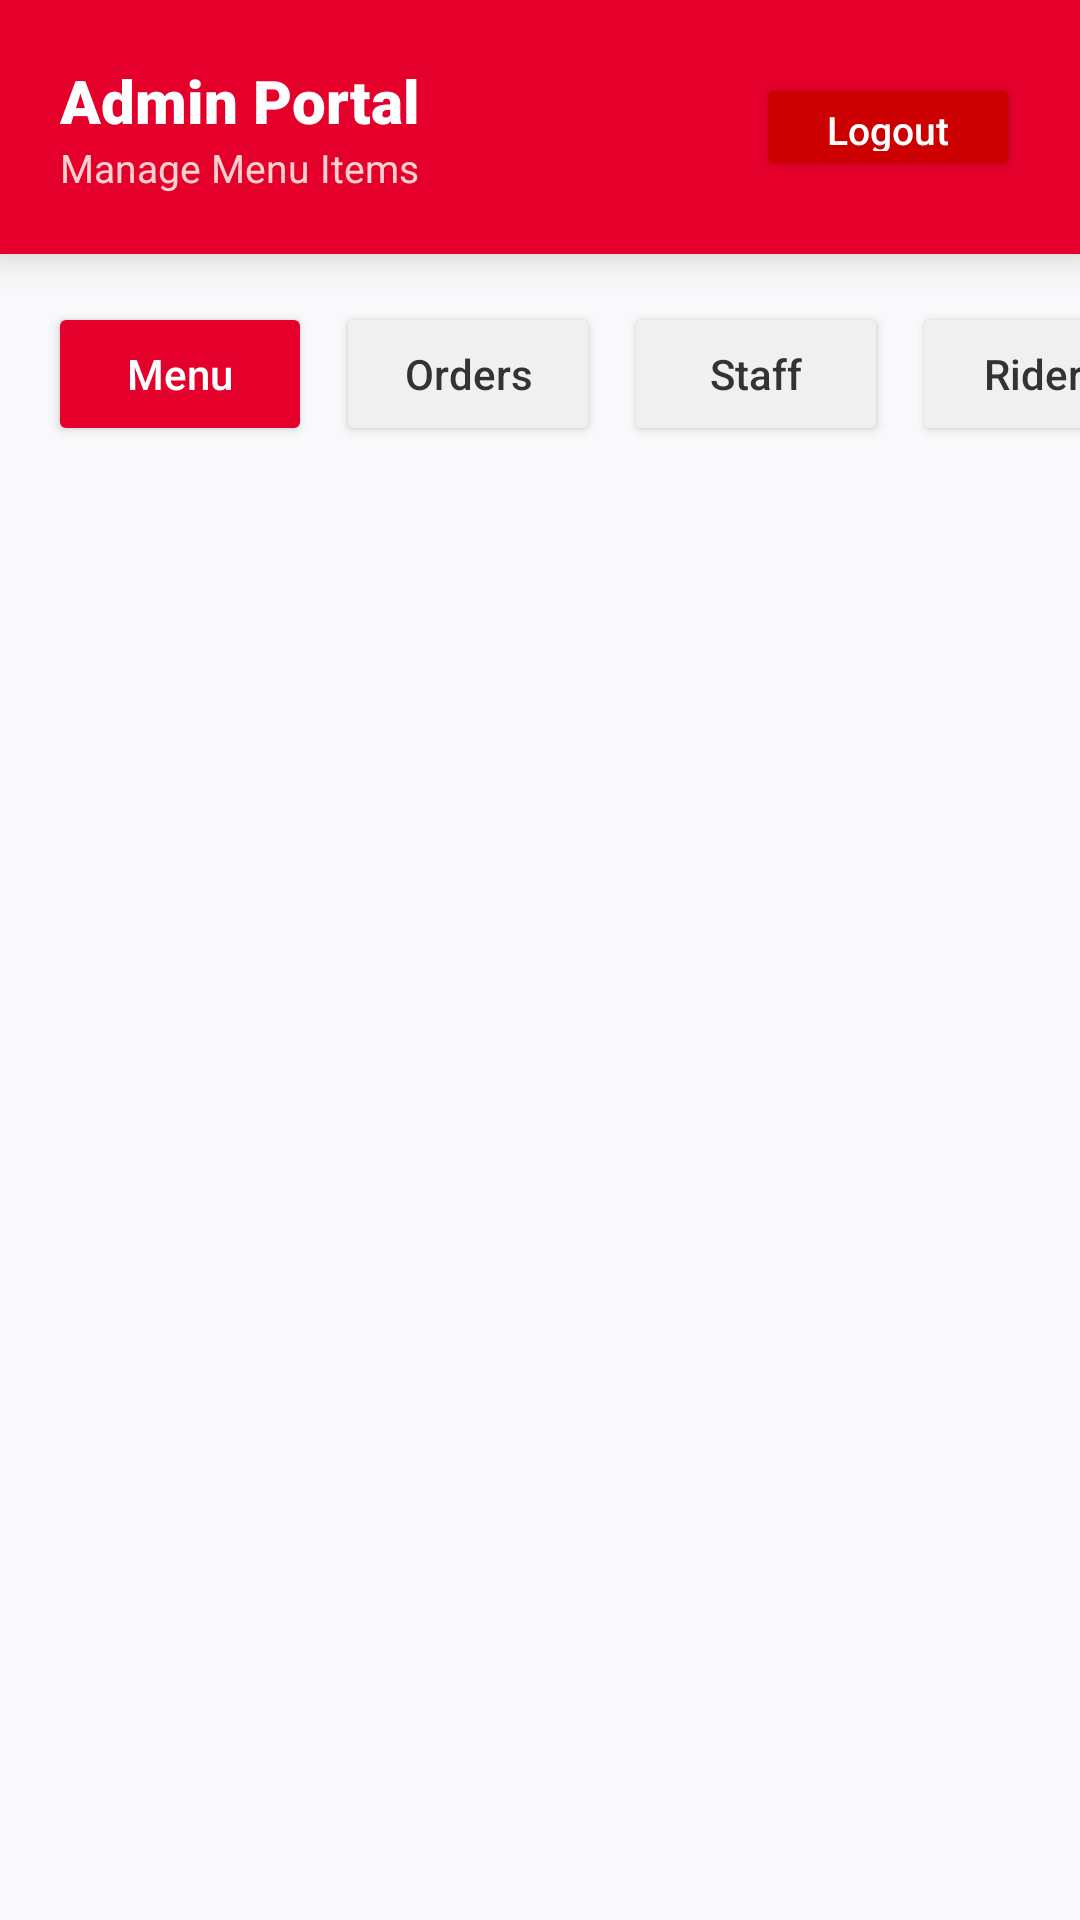

Reconstruct the res/layout file that produces this screen, plus the resources it refers to.
<!-- AndroidManifest.xml: activity theme Theme.KFCDelivery -->
<!-- res/layout/activity_admin_dashboard.xml -->
<?xml version="1.0" encoding="utf-8"?>
<androidx.constraintlayout.widget.ConstraintLayout
    xmlns:android="http://schemas.android.com/apk/res/android"
    xmlns:app="http://schemas.android.com/apk/res-auto"
    android:layout_width="match_parent"
    android:layout_height="match_parent"
    android:background="#F9F9FB">

    
    <LinearLayout
        android:id="@+id/headerLayout"
        android:layout_width="match_parent"
        android:layout_height="wrap_content"
        android:background="#E4002B"
        android:elevation="8dp"
        android:gravity="center_vertical"
        android:orientation="horizontal"
        android:padding="20dp"
        app:layout_constraintTop_toTopOf="parent">

        <LinearLayout
            android:layout_width="0dp"
            android:layout_height="wrap_content"
            android:layout_weight="1"
            android:orientation="vertical">

            <TextView
                android:id="@+id/tvAdminName"
                android:layout_width="wrap_content"
                android:layout_height="wrap_content"
                android:text="Admin Portal"
                android:textColor="#FFFFFF"
                android:textSize="20sp"
                android:fontFamily="sans-serif-black"/>

            <TextView
                android:layout_width="wrap_content"
                android:layout_height="wrap_content"
                android:text="Manage Menu Items"
                android:textColor="#FFD1D1"
                android:textSize="13sp"/>
        </LinearLayout>

        <Button
            android:id="@+id/btnAdminLogout"
            android:layout_width="wrap_content"
            android:layout_height="36dp"
            android:backgroundTint="#CC0000"
            android:text="Logout"
            android:textAllCaps="false"
            android:textColor="#FFFFFF"
            android:textSize="13sp"/>
    </LinearLayout>

    <HorizontalScrollView
        android:id="@+id/tabScrollView"
        android:layout_width="match_parent"
        android:layout_height="wrap_content"
        android:scrollbars="none"
        android:fillViewport="true"
        app:layout_constraintTop_toBottomOf="@id/headerLayout">

        <LinearLayout
            android:id="@+id/tabLayout"
            android:layout_width="wrap_content"
            android:layout_height="wrap_content"
            android:orientation="horizontal"
            android:paddingHorizontal="16dp"
            android:paddingTop="16dp"
            android:paddingBottom="8dp">

            <Button
                android:id="@+id/btnTabMenu"
                android:layout_width="wrap_content"
                android:layout_height="48dp"
                android:layout_marginEnd="8dp"
                android:backgroundTint="#E4002B"
                android:text="Menu"
                android:textAllCaps="false"
                android:textColor="#FFFFFF" />

            <Button
                android:id="@+id/btnTabOrders"
                android:layout_width="wrap_content"
                android:layout_height="48dp"
                android:layout_marginEnd="8dp"
                android:backgroundTint="#F0F0F0"
                android:text="Orders"
                android:textAllCaps="false"
                android:textColor="#333333" />

            <Button
                android:id="@+id/btnTabStaff"
                android:layout_width="wrap_content"
                android:layout_height="48dp"
                android:layout_marginEnd="8dp"
                android:backgroundTint="#F0F0F0"
                android:text="Staff"
                android:textAllCaps="false"
                android:textColor="#333333" />

            <Button
                android:id="@+id/btnTabRiders"
                android:layout_width="wrap_content"
                android:layout_height="48dp"
                android:layout_marginEnd="8dp"
                android:backgroundTint="#F0F0F0"
                android:text="Riders"
                android:textAllCaps="false"
                android:textColor="#333333" />

            <Button
                android:id="@+id/btnTabHistory"
                android:layout_width="wrap_content"
                android:layout_height="48dp"
                android:backgroundTint="#F0F0F0"
                android:text="History"
                android:textAllCaps="false"
                android:textColor="#333333" />
        </LinearLayout>
    </HorizontalScrollView>

    
    <LinearLayout
        android:id="@+id/layoutAdminMenu"
        android:layout_width="match_parent"
        android:layout_height="0dp"
        android:orientation="vertical"
        app:layout_constraintBottom_toBottomOf="parent"
        app:layout_constraintTop_toBottomOf="@id/tabScrollView">

        <androidx.recyclerview.widget.RecyclerView
            android:id="@+id/rvAdminMenu"
            android:layout_width="match_parent"
            android:layout_height="match_parent"
            android:clipToPadding="false"
            android:padding="16dp" />
    </LinearLayout>

    
    <LinearLayout
        android:id="@+id/layoutAdminOrders"
        android:layout_width="match_parent"
        android:layout_height="0dp"
        android:orientation="vertical"
        android:visibility="gone"
        app:layout_constraintBottom_toBottomOf="parent"
        app:layout_constraintTop_toBottomOf="@id/tabScrollView">

        <TextView
            android:id="@+id/tvNoAdminOrders"
            android:layout_width="match_parent"
            android:layout_height="match_parent"
            android:gravity="center"
            android:text="No active orders to manage."
            android:textColor="#888888"
            android:textSize="16sp"
            android:visibility="gone" />

        <androidx.recyclerview.widget.RecyclerView
            android:id="@+id/rvAdminOrders"
            android:layout_width="match_parent"
            android:layout_height="match_parent"
            android:clipToPadding="false"
            android:padding="16dp" />
    </LinearLayout>

    
    <RelativeLayout
        android:id="@+id/layoutAdminStaff"
        android:layout_width="match_parent"
        android:layout_height="0dp"
        android:visibility="gone"
        app:layout_constraintBottom_toBottomOf="parent"
        app:layout_constraintTop_toBottomOf="@id/tabScrollView">

        <androidx.recyclerview.widget.RecyclerView
            android:id="@+id/rvAdminStaff"
            android:layout_width="match_parent"
            android:layout_height="match_parent"
            android:clipToPadding="false"
            android:padding="16dp" />

        <ImageButton
            android:id="@+id/fabAddStaff"
            android:layout_width="56dp"
            android:layout_height="56dp"
            android:layout_alignParentBottom="true"
            android:layout_alignParentEnd="true"
            android:layout_margin="24dp"
            android:contentDescription="Add Staff"
            android:background="@drawable/bg_rounded_input"
            android:backgroundTint="#E4002B"
            app:tint="#FFFFFF"
            android:src="@android:drawable/ic_input_add" />
    </RelativeLayout>

    
    <LinearLayout
        android:id="@+id/layoutAdminRiders"
        android:layout_width="match_parent"
        android:layout_height="0dp"
        android:orientation="vertical"
        android:visibility="gone"
        app:layout_constraintBottom_toBottomOf="parent"
        app:layout_constraintTop_toBottomOf="@id/tabScrollView">

        <TextView
            android:id="@+id/tvNoAdminRiders"
            android:layout_width="match_parent"
            android:layout_height="match_parent"
            android:gravity="center"
            android:text="No riders pending approval."
            android:textColor="#888888"
            android:textSize="16sp"
            android:visibility="gone" />

        <androidx.recyclerview.widget.RecyclerView
            android:id="@+id/rvAdminRiders"
            android:layout_width="match_parent"
            android:layout_height="match_parent"
            android:clipToPadding="false"
            android:padding="16dp" />
    </LinearLayout>

    
    <LinearLayout
        android:id="@+id/layoutAdminHistory"
        android:layout_width="match_parent"
        android:layout_height="0dp"
        android:orientation="vertical"
        android:visibility="gone"
        app:layout_constraintBottom_toBottomOf="parent"
        app:layout_constraintTop_toBottomOf="@id/tabScrollView">

        <TextView
            android:id="@+id/tvNoAdminHistory"
            android:layout_width="match_parent"
            android:layout_height="match_parent"
            android:gravity="center"
            android:text="No completed orders found."
            android:textColor="#888888"
            android:textSize="16sp"
            android:visibility="gone" />

        <androidx.recyclerview.widget.RecyclerView
            android:id="@+id/rvAdminHistory"
            android:layout_width="match_parent"
            android:layout_height="match_parent"
            android:clipToPadding="false"
            android:padding="16dp" />
    </LinearLayout>

</androidx.constraintlayout.widget.ConstraintLayout>
<!-- resources referenced by this layout -->
<resources>
  <style name="Theme.KFCDelivery" parent="android:Theme.Material.Light.NoActionBar" />
</resources>
